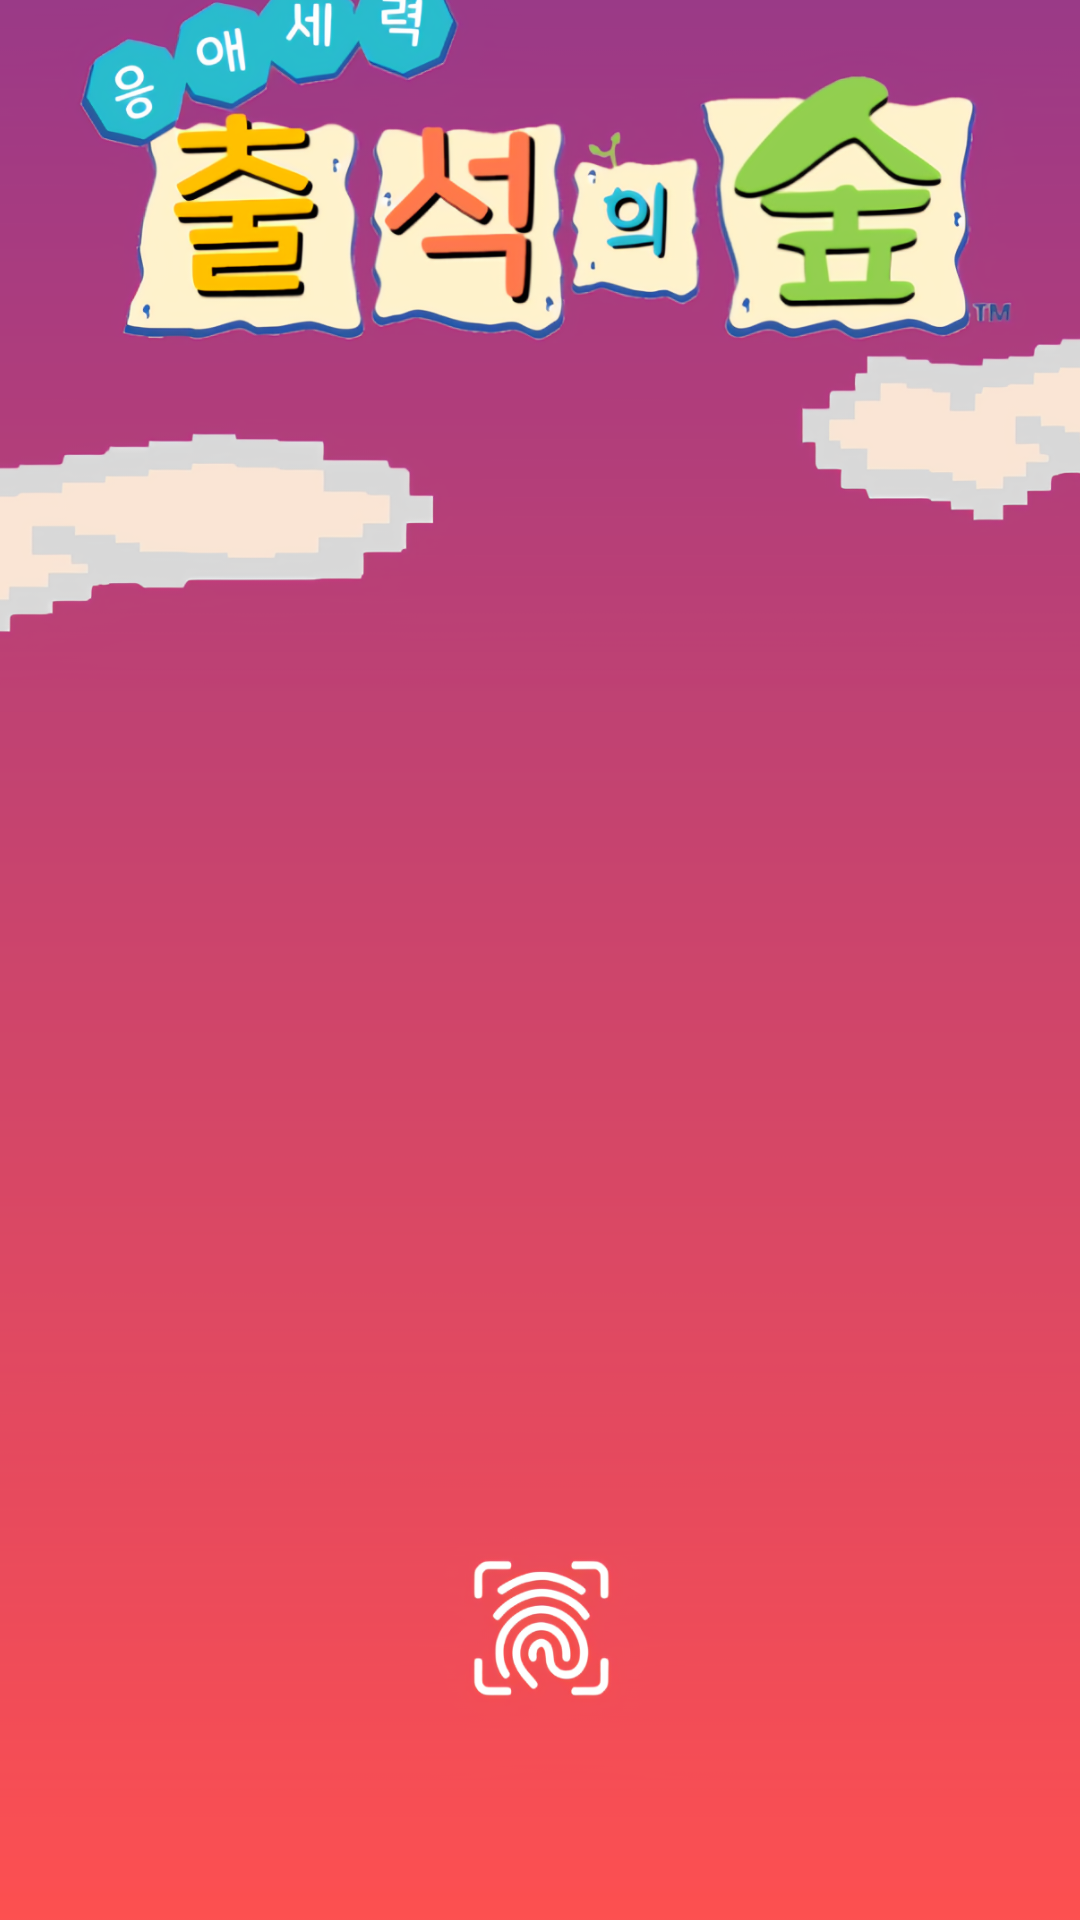

Write the Android layout XML for this screen, with the resource values it uses.
<!-- AndroidManifest.xml: application theme Theme.AndroidAuthMongoDBNodeJS -->
<!-- res/layout/activity_main_screen.xml -->
<?xml version="1.0" encoding="utf-8"?>
<androidx.constraintlayout.widget.ConstraintLayout xmlns:android="http://schemas.android.com/apk/res/android"
    xmlns:app="http://schemas.android.com/apk/res-auto"
    xmlns:tools="http://schemas.android.com/tools"
    android:layout_width="match_parent"
    android:layout_height="match_parent"

    tools:context=".Main_Screen">

    <ImageView
        android:id="@+id/mainscreen"
        android:layout_width="613dp"
        android:layout_height="895dp"
        android:adjustViewBounds="true"

        android:src="@drawable/mainscreen"
        app:layout_constraintBottom_toBottomOf="parent"
        app:layout_constraintEnd_toEndOf="parent"
        app:layout_constraintStart_toStartOf="parent"
        app:layout_constraintTop_toTopOf="parent"
        app:layout_constraintVertical_bias="1.0"
        tools:ignore="MissingConstraints" />

</androidx.constraintlayout.widget.ConstraintLayout>
<!-- resources referenced by this layout -->
<resources>
  <!-- drawable mainscreen: png bitmap (drawable-xxxhdpi, 599303 bytes) -->
  <style name="Theme.AndroidAuthMongoDBNodeJS" parent="Theme.AppCompat.Light">
          
          <item name="android:windowTranslucentStatus">true</item>
          <item name="android:windowTranslucentNavigation">true</item>
          <item name="windowActionBar">false</item>
          <item name="windowNoTitle">true</item>
  
  
  
  
          
  
          
      </style>
</resources>
